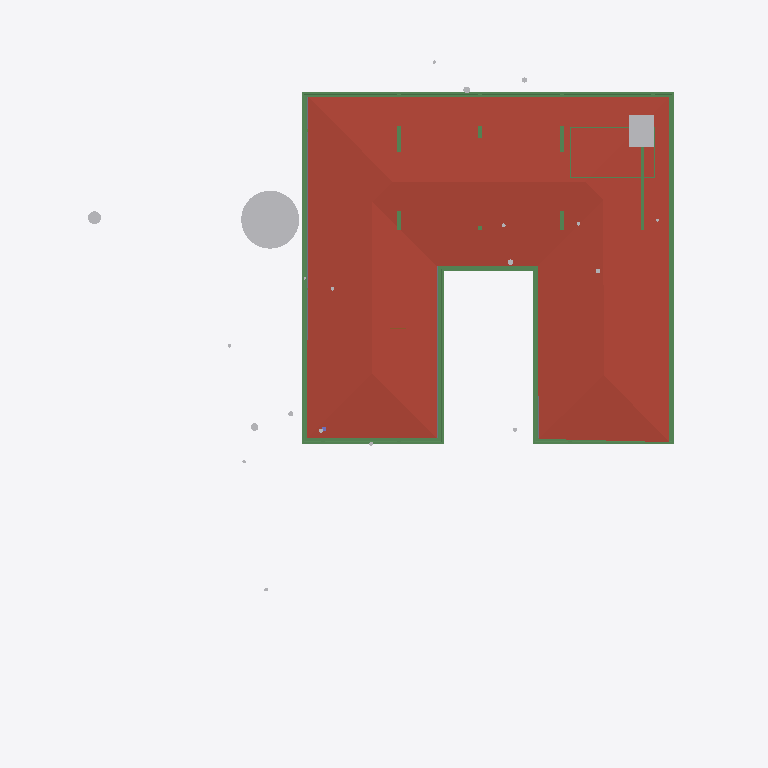
Plan cut of the same IFC building model at storey 'SF' (level 3.65 m, cut at 5.05 m), seen from above with north up, elements coloured by IFC class: 24 beams (green), 5 other elements (light grey), 1 roof (red-brown), 1 slab (grey). Cut surfaces are drawn darker.
Extent 40.0 m × 44.2 m × 15.4 m (x, y, z). Storeys (6): Footing at -3.50 m; GF at -2.55 m; FF Lvl at 0.00 m; FF at 0.45 m; FF Lintel at 3.15 m; SF at 3.65 m. Elements (502): 136 IfcBeam, 74 IfcWall, 46 IfcSlab, 44 IfcColumn, 37 IfcWindow, 30 IfcFurniture, 24 IfcGeographicElement, 19 IfcEarthworksCut, 17 IfcDoor, 17 IfcFooting, 14 IfcSanitaryTerminal, 12 IfcCovering.

HEADER;
FILE_DESCRIPTION(('ViewDefinition [CoordinationView]'),'2;1');
FILE_NAME('Manilal.ifc','2025-07-14T13:47:40+05:30',(),(),'IfcOpenShell 0.8.3-alpha250613','Bonsai 0.8.3-alpha250613-9b8357c','');
FILE_SCHEMA(('IFC4X3'));
ENDSEC;
DATA;
#1480=IFCPROJECT('2TuuvCHJz54PsFPcraEbH$',$,'My Project',$,$,$,$,(#3,#128),#1481);
#3305=IFCSITE('0lpfVeOW52QfroqLYyHNY2',$,'My Site',$,$,#26,$,$,$,$,$,$,$,$);
#3313=IFCBUILDING('0MzaWOaS178x5FMqOflU3C',$,'My Building',$,$,#25,$,$,$,$,$,$);
#2081=IFCBUILDINGSTOREY('09kFoqoxrCvB1_fcEsMZsQ',$,'FF',$,$,#217,$,$,$,$);
#2986=IFCBUILDINGSTOREY('0zoFHJ9PnFW80M$mIVDQW3',$,'GF',$,$,#14477,$,$,$,$);
#17145=IFCBUILDINGSTOREY('0MckaoTknA3edZMUNhTyAK',$,'SF',$,$,#17254,$,$,$,$);
#20035=IFCBUILDINGSTOREY('3LpnsPikv4mRTBpfC3WQtx',$,'FF Lvl',$,$,#20051,$,$,$,$);
#23582=IFCBUILDINGSTOREY('0DtUgpQ1b6nBmkLmvc_ehu',$,'FF Lintel',$,$,#23767,$,$,$,$);
#459032=IFCBUILDINGSTOREY('2nxT8wHGnDX9t8LjuK$yoz',$,'Footing',$,$,#459177,$,$,$,$);
#17255=IFCROOF('188ChkeVP4PP3HZ1_FwQ2Y',$,'Roof',$,$,#478587,#17288,$,.HIP_ROOF.);
#465522=IFCGEOGRAPHICELEMENT('1t8_yIv7T9Iwdci473Ya_N',$,'Plaav','100dia, 32c',$,#469013,#467550,$,.VEGETATION.);
#383196=IFCBEAM('3YMSqOINP17wWoKbPRQ_bp',$,'Beam',$,$,#477587,#383207,$,$);
#383279=IFCBEAM('1XLfwLWM55Lu6Nys_h14H2',$,'Beam',$,$,#477582,#383290,$,$);
#383113=IFCBEAM('3pN9BWsVrF6fFxHZRO8eBr',$,'Beam',$,$,#477577,#383124,$,$);
#381392=IFCBEAM('0Rmn06ydbFSB81Pw56n_Ay',$,'Beam',$,$,#477552,#381403,$,$);
#362954=IFCAIRTERMINALBOX('0DCFUThjX2XQ_1bX$oFkVb',$,'AirTerminalBox',$,$,#479412,#362986,$,$);
#382932=IFCBEAM('04xsdl57b0Z89Y_Lnocto8',$,'Beam',$,$,#477557,#382943,$,$);
#381356=IFCBEAM('0gedJyi4TEtR5XvtBnPvn$',$,'Beam',$,$,#477567,#381368,$,$);
#382674=IFCSLAB('03wUqv57b63huUKmWKDFfd',$,'Covering.001',$,$,#477777,#382685,$,.FLOOR.);
#382699=IFCBEAM('2CCsq6Wtn7fekeIsVouJdo',$,'Beam',$,$,#477688,#382710,$,$);
#166972=IFCBEAM('2DKWudKN99zg7uECGiuNeQ',$,'Beam',$,$,#267100,#166983,$,$);
#167034=IFCBEAM('10LxUqtgbFAQRhzIckOuGH',$,'Beam',$,$,#266154,#167045,$,$);
#186882=IFCBEAM('0qH_dKLj5CKhNXTG2DYY06',$,'Beam',$,$,#266229,#186893,$,$);
#383030=IFCBEAM('3kBBQya5rCcgLXS$VQsawF',$,'Beam',$,$,#477572,#383041,$,$);
#479377=IFCBEAM('0enYPpKsT7LwYun94wLBTM',$,'Beam',$,$,#479417,#479396,$,$);
#24645=IFCBEAM('0VJDvmHaXAaRtTeoMCJUjJ',$,'Beam',$,$,#101970,#24656,$,$);
#24721=IFCBEAM('1xlWdgLa17MBpQVB9j2Cib',$,'Beam',$,$,#101975,#24732,$,$);
#102151=IFCBEAM('2C1gwTeIv6R8TmGo509jsR',$,'Beam',$,$,#265708,#102163,$,$);
#102234=IFCBEAM('0q554weub4Iwu4PjffBSJv',$,'Beam',$,$,#265816,#102245,$,$);
#102357=IFCBEAM('3msecch2zBUOeV2BkTlji6',$,'Beam',$,$,#265762,#102368,$,$);
#102416=IFCBEAM('3ZwR1mU3j4mRYH5GbVzWyx',$,'Beam',$,$,#381655,#102427,$,$);
#465922=IFCGEOGRAPHICELEMENT('1VW7zlP9bBSxb2PxGzOpUg',$,'Theng','21ida, 65c',$,#469018,#467655,$,.VEGETATION.);
#102262=IFCBEAM('1cQ_XveKf3IhgOfAWmUbUT',$,'Beam',$,$,#265679,#102273,$,$);
#364539=IFCBEAM('3fs_7X_wr8VfBPnoPXInh_',$,'Beam',$,$,#388913,#364554,$,$);
#56854=IFCBEAM('2c_4G3KlX4cRg2dPODH4s1',$,'Beam',$,$,#478577,#56865,$,$);
#384342=IFCBEAM('0kUgEMpun7n9Lt5jqamUYn',$,'Beam',$,$,#389158,#384357,$,$);
#366396=IFCBEAM('31mcI4YYr0_OLw_sj47HrB',$,'Beam',$,$,#389073,#366411,$,$);
#365268=IFCBEAM('1NkBzwydnBHx8trAt2ImG6',$,'Beam',$,$,#389013,#365283,$,$);
#465256=IFCGEOGRAPHICELEMENT('2hWh3TuZPCwB0qwf7zQl8W',$,'Plaav','48dia, 150c',$,#468973,#467648,$,.VEGETATION.);
#467252=IFCGEOGRAPHICELEMENT('3uYxZnds99jOH$HzfZr4nt',$,'Plaav','43dia, 135c',$,#468938,#467634,$,.VEGETATION.);
ENDSEC;
